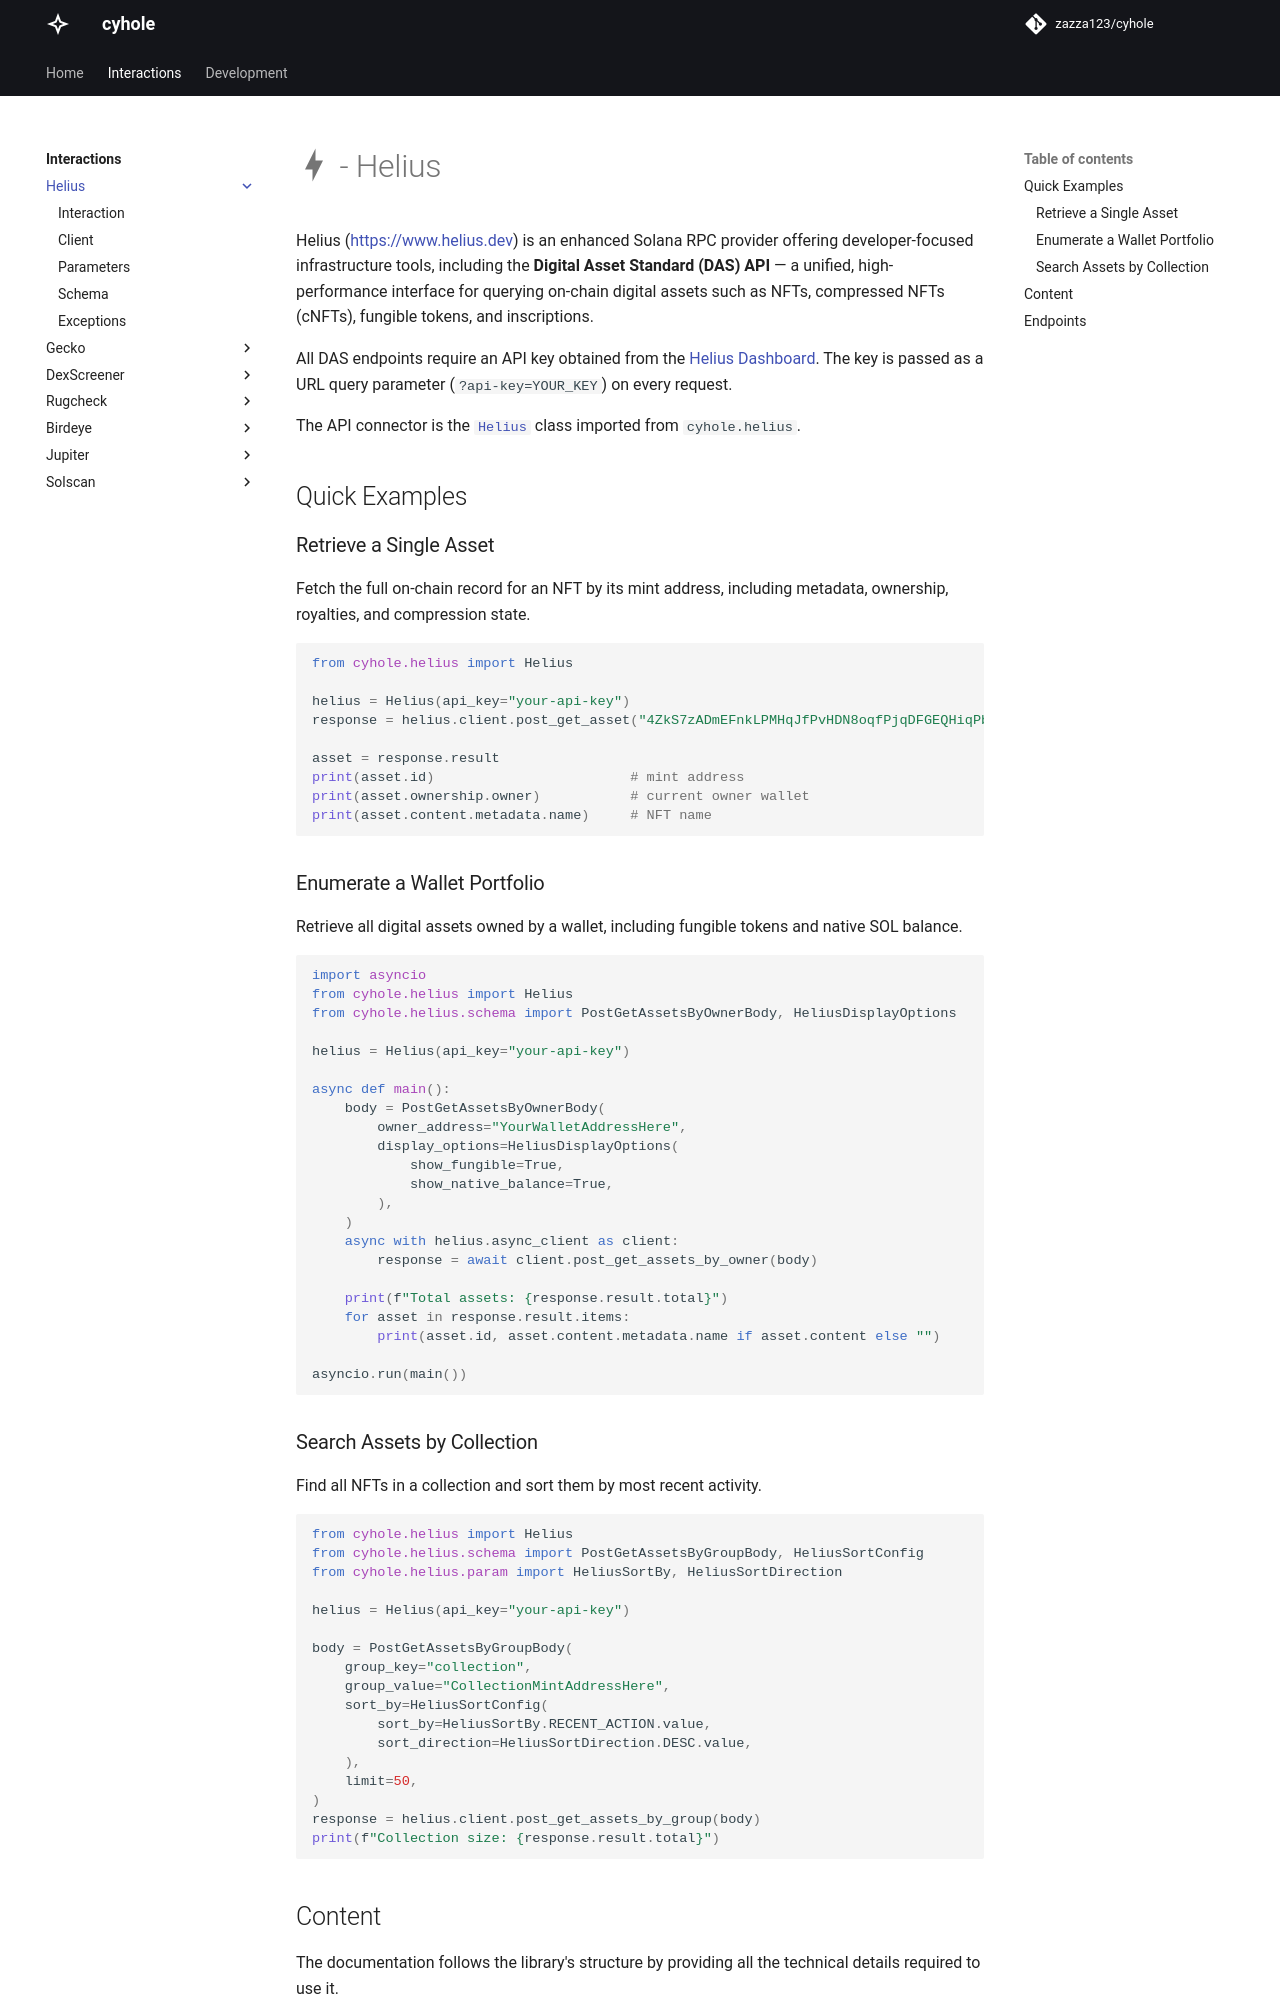

repository: zazza123/cyhole · page: interactions/helius/index.html · generator: mkdocs

# :material-lightning-bolt: - Helius

Helius ([https://www.helius.dev](https://www.helius.dev)) is an enhanced Solana RPC provider offering
developer-focused infrastructure tools, including the **Digital Asset Standard (DAS) API** — a unified,
high-performance interface for querying on-chain digital assets such as NFTs, compressed NFTs (cNFTs),
fungible tokens, and inscriptions.

All DAS endpoints require an API key obtained from the [Helius Dashboard](https://dashboard.helius.dev).
The key is passed as a URL query parameter (`?api-key=YOUR_KEY`) on every request.

The API connector is the [`Helius`](../helius/interaction.md) class imported from `cyhole.helius`.

## Quick Examples

### Retrieve a Single Asset

Fetch the full on-chain record for an NFT by its mint address, including metadata, ownership, royalties,
and compression state.

```python
from cyhole.helius import Helius

helius = Helius(api_key="your-api-key")
response = helius.client.post_get_asset("4ZkS7zADmEFnkLPMHqJfPvHDN8oqfPjqDFGEQHiqPbEz")

asset = response.result
print(asset.id)                        # mint address
print(asset.ownership.owner)           # current owner wallet
print(asset.content.metadata.name)     # NFT name
```

### Enumerate a Wallet Portfolio

Retrieve all digital assets owned by a wallet, including fungible tokens and native SOL balance.

```python
import asyncio
from cyhole.helius import Helius
from cyhole.helius.schema import PostGetAssetsByOwnerBody, HeliusDisplayOptions

helius = Helius(api_key="your-api-key")

async def main():
    body = PostGetAssetsByOwnerBody(
        owner_address="YourWalletAddressHere",
        display_options=HeliusDisplayOptions(
            show_fungible=True,
            show_native_balance=True,
        ),
    )
    async with helius.async_client as client:
        response = await client.post_get_assets_by_owner(body)

    print(f"Total assets: {response.result.total}")
    for asset in response.result.items:
        print(asset.id, asset.content.metadata.name if asset.content else "")

asyncio.run(main())
```

### Search Assets by Collection

Find all NFTs in a collection and sort them by most recent activity.

```python
from cyhole.helius import Helius
from cyhole.helius.schema import PostGetAssetsByGroupBody, HeliusSortConfig
from cyhole.helius.param import HeliusSortBy, HeliusSortDirection

helius = Helius(api_key="your-api-key")

body = PostGetAssetsByGroupBody(
    group_key="collection",
    group_value="CollectionMintAddressHere",
    sort_by=HeliusSortConfig(
        sort_by=HeliusSortBy.RECENT_ACTION.value,
        sort_direction=HeliusSortDirection.DESC.value,
    ),
    limit=50,
)
response = helius.client.post_get_assets_by_group(body)
print(f"Collection size: {response.result.total}")
```
